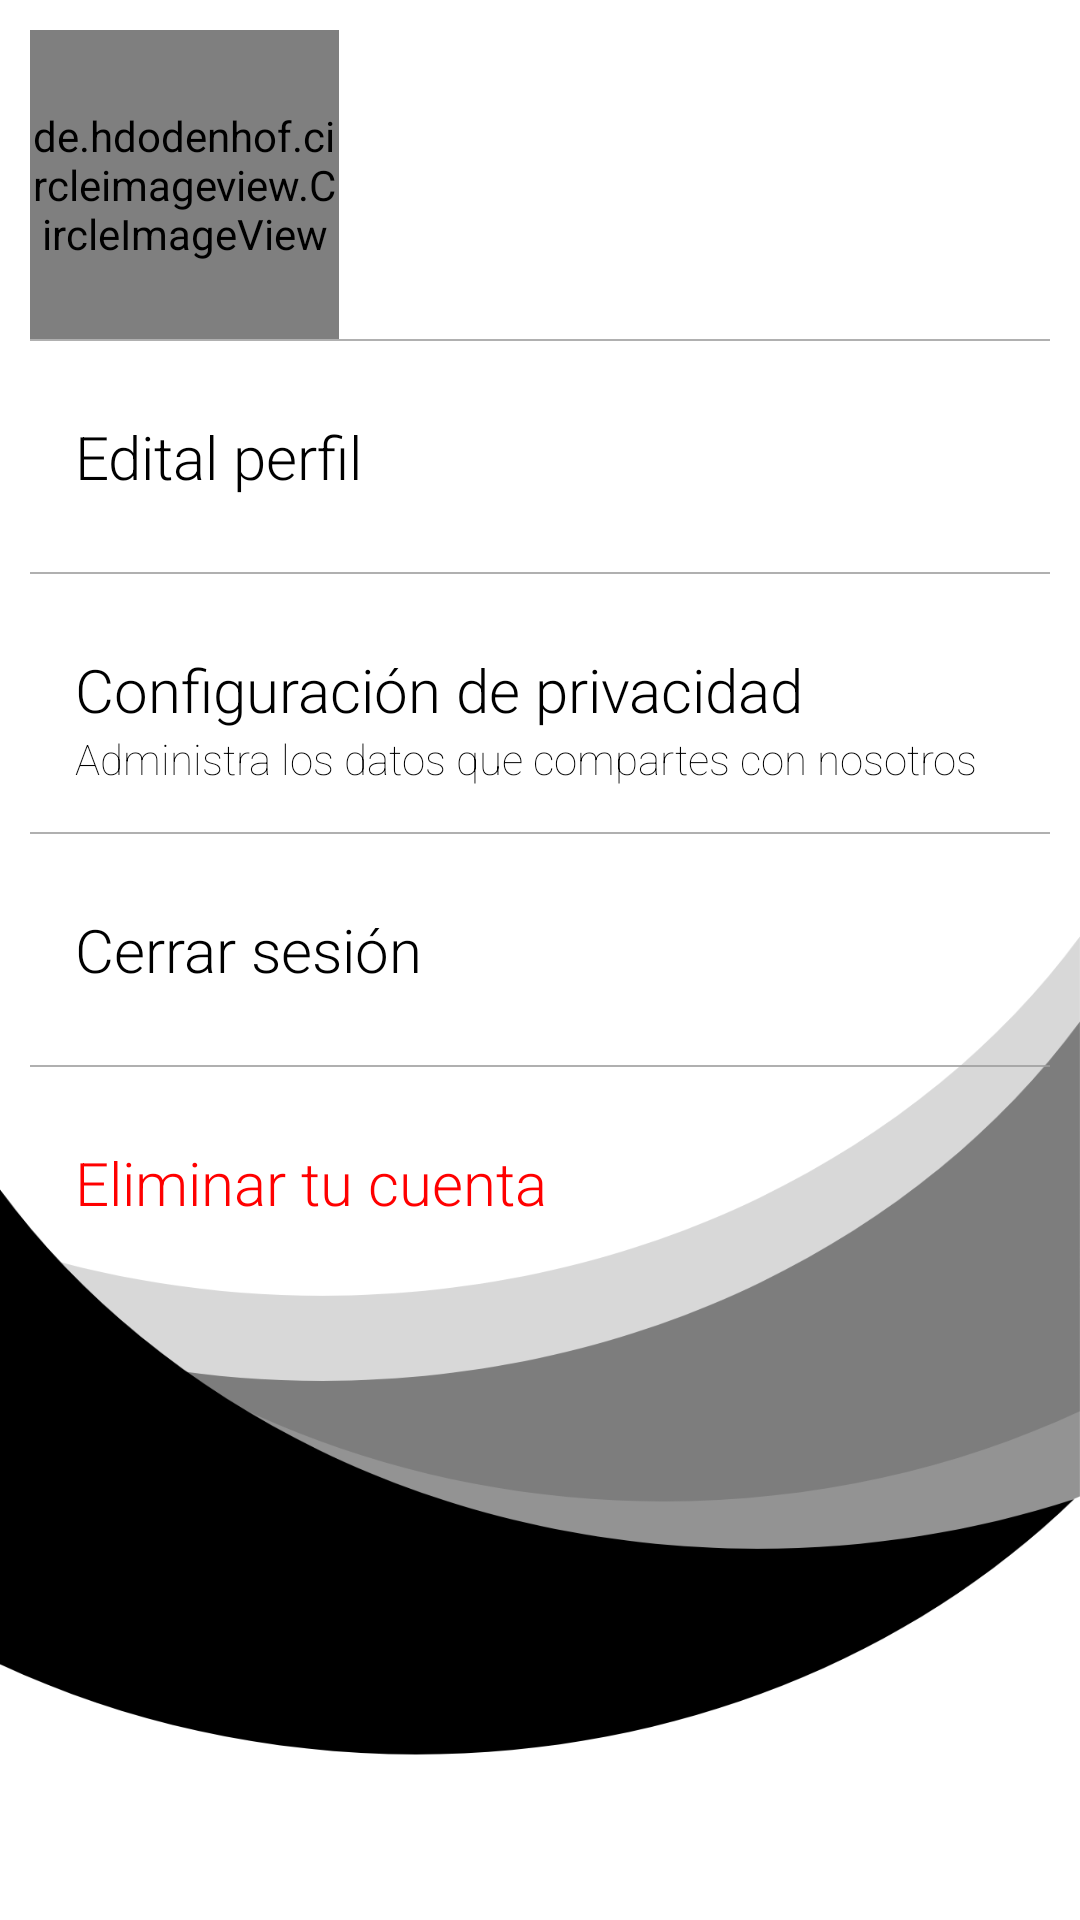

Here is an Android app screen rendered from its layout file. Give the layout XML and the strings, colors and styles it references.
<!-- AndroidManifest.xml: application theme AppTheme -->
<!-- res/layout/fragment_configuration.xml -->
<?xml version="1.0" encoding="utf-8"?>
<LinearLayout xmlns:android="http://schemas.android.com/apk/res/android"
    xmlns:app="http://schemas.android.com/apk/res-auto"
    xmlns:tools="http://schemas.android.com/tools"
    android:layout_width="match_parent"
    android:layout_height="match_parent"
    android:background="@drawable/loginbackgroud"
    android:orientation="vertical"
    android:padding="10dp"
    tools:context=".ui.ConfigurationFragment">

    <LinearLayout
        android:layout_width="match_parent"
        android:layout_height="wrap_content"
        android:orientation="horizontal">

        <de.hdodenhof.circleimageview.CircleImageView
            android:id="@+id/imgConfig"
            android:layout_width="103dp"
            android:layout_height="103dp"
            android:src="@drawable/ic_account" />

        <LinearLayout
            android:layout_width="match_parent"
            android:layout_height="wrap_content"
            android:orientation="vertical">

            <TextView
                android:id="@+id/txtNameCompl"
                android:layout_width="match_parent"
                android:layout_height="match_parent"
                android:layout_weight="1"
                android:fontFamily="sans-serif-light"
                android:gravity="center|left"
                android:paddingLeft="15dp"
                android:paddingTop="5dp"
                android:paddingRight="5dp"
                android:paddingBottom="5dp"
                android:textColor="#000000"
                android:textSize="16sp" />

            <TextView
                android:id="@+id/txtPhoneNumberCompl"
                android:layout_width="match_parent"
                android:layout_height="match_parent"
                android:layout_weight="1"
                android:fontFamily="sans-serif-light"
                android:gravity="center|left"
                android:paddingLeft="15dp"
                android:paddingTop="5dp"
                android:paddingRight="5dp"
                android:paddingBottom="5dp"
                android:textColor="#000000"
                android:textSize="16sp" />

            <TextView
                android:id="@+id/txtEmailCompl"
                android:layout_width="match_parent"
                android:layout_height="match_parent"
                android:layout_weight="1"
                android:fontFamily="sans-serif-light"
                android:gravity="center|left"
                android:paddingLeft="15dp"
                android:paddingTop="5dp"
                android:paddingRight="5dp"
                android:paddingBottom="5dp"
                android:textColor="#000000"
                android:textSize="16sp" />
        </LinearLayout>

    </LinearLayout>
    <View
        android:layout_width="match_parent"
        android:layout_height="0.7dp"
        android:alpha="0.8"
        android:background="#9D9D9D"/>

    <LinearLayout
        android:id="@+id/lnLayoutEditProfile"
        android:layout_width="match_parent"
        android:layout_height="wrap_content"
        android:orientation="vertical"
        android:padding="15dp">

        <TextView
            android:id="@+id/textView39"
            android:layout_width="match_parent"
            android:layout_height="wrap_content"
            android:layout_marginTop="10dp"
            android:layout_marginBottom="10dp"
            android:fontFamily="sans-serif-light"
            android:text="Edital perfil"
            android:textColor="#000000"
            android:textSize="20sp"
            android:textStyle="normal" />
    </LinearLayout>
    <View
        android:layout_width="match_parent"
        android:layout_height="0.7dp"
        android:alpha="0.8"
        android:background="#9D9D9D"/>

    <LinearLayout
        android:id="@+id/privacidad"
        android:layout_width="match_parent"
        android:layout_height="wrap_content"
        android:layout_marginTop="10dp"
        android:orientation="vertical"
        android:padding="15dp">

        <TextView
            android:layout_width="match_parent"
            android:layout_height="wrap_content"
            android:fontFamily="sans-serif-light"
            android:text="Configuración de privacidad"
            android:textColor="#000000"
            android:textSize="20sp"
            android:textStyle="normal" />

        <TextView
            android:id="@+id/textView26"
            android:layout_width="match_parent"
            android:layout_height="wrap_content"
            android:fontFamily="sans-serif-thin"
            android:text="Administra los datos que compartes con nosotros"
            android:textColor="#000000" />

    </LinearLayout>

    <View
        android:layout_width="match_parent"
        android:layout_height="0.7dp"
        android:alpha="0.8"
        android:background="#9D9D9D"/>

    <LinearLayout
        android:id="@+id/cerrarSesionLnLayout"
        android:layout_width="match_parent"
        android:layout_height="wrap_content"
        android:orientation="vertical"
        android:padding="15dp">

        <TextView
            android:id="@+id/txtCerrarSesion"
            android:layout_width="match_parent"
            android:layout_height="wrap_content"
            android:layout_marginTop="10dp"
            android:layout_marginBottom="10dp"
            android:fontFamily="sans-serif-light"
            android:text="Cerrar sesión"
            android:textColor="#000000"
            android:textSize="20sp"
            android:textStyle="normal" />
    </LinearLayout>
    <View
        android:layout_width="match_parent"
        android:layout_height="0.7dp"
        android:alpha="0.8"
        android:background="#9D9D9D"/>

    <LinearLayout
        android:id="@+id/lnLayoutDelete"
        android:layout_width="match_parent"
        android:layout_height="wrap_content"
        android:orientation="vertical"
        android:padding="15dp">

        <TextView
            android:id="@+id/textView30"
            android:layout_width="match_parent"
            android:layout_height="wrap_content"
            android:layout_marginTop="10dp"
            android:layout_marginBottom="10dp"
            android:fontFamily="sans-serif-light"
            android:text="Eliminar tu cuenta"
            android:textColor="#FF0000"
            android:textSize="20sp"
            android:textStyle="normal" />
    </LinearLayout>

</LinearLayout>
<!-- resources referenced by this layout -->
<resources>
  <!-- drawable ic_account (drawable) -->
  <vector xmlns:android="http://schemas.android.com/apk/res/android"
          android:width="24dp"
          android:height="24dp"
          android:viewportWidth="24.0"
          android:viewportHeight="24.0">
      <path
          android:fillColor="#FF000000"
          android:pathData="M12,2C6.48,2 2,6.48 2,12s4.48,10 10,10 10,-4.48 10,-10S17.52,2 12,2zM12,5c1.66,0 3,1.34 3,3s-1.34,3 -3,3 -3,-1.34 -3,-3 1.34,-3 3,-3zM12,19.2c-2.5,0 -4.71,-1.28 -6,-3.22 0.03,-1.99 4,-3.08 6,-3.08 1.99,0 5.97,1.09 6,3.08 -1.29,1.94 -3.5,3.22 -6,3.22z"/>
  </vector>
  <!-- drawable loginbackgroud: png bitmap (drawable-hdpi, 30436 bytes) -->
  <style name="AppTheme" parent="Theme.MaterialComponents.Light.NoActionBar.Bridge">
          
          <item name="colorPrimary">@color/colorDark</item>
          <item name="colorPrimaryDark">#FFFFFF</item>
          <item name="colorAccent">#000000</item>
      </style>
  <color name="colorDark">#000000</color>
</resources>
